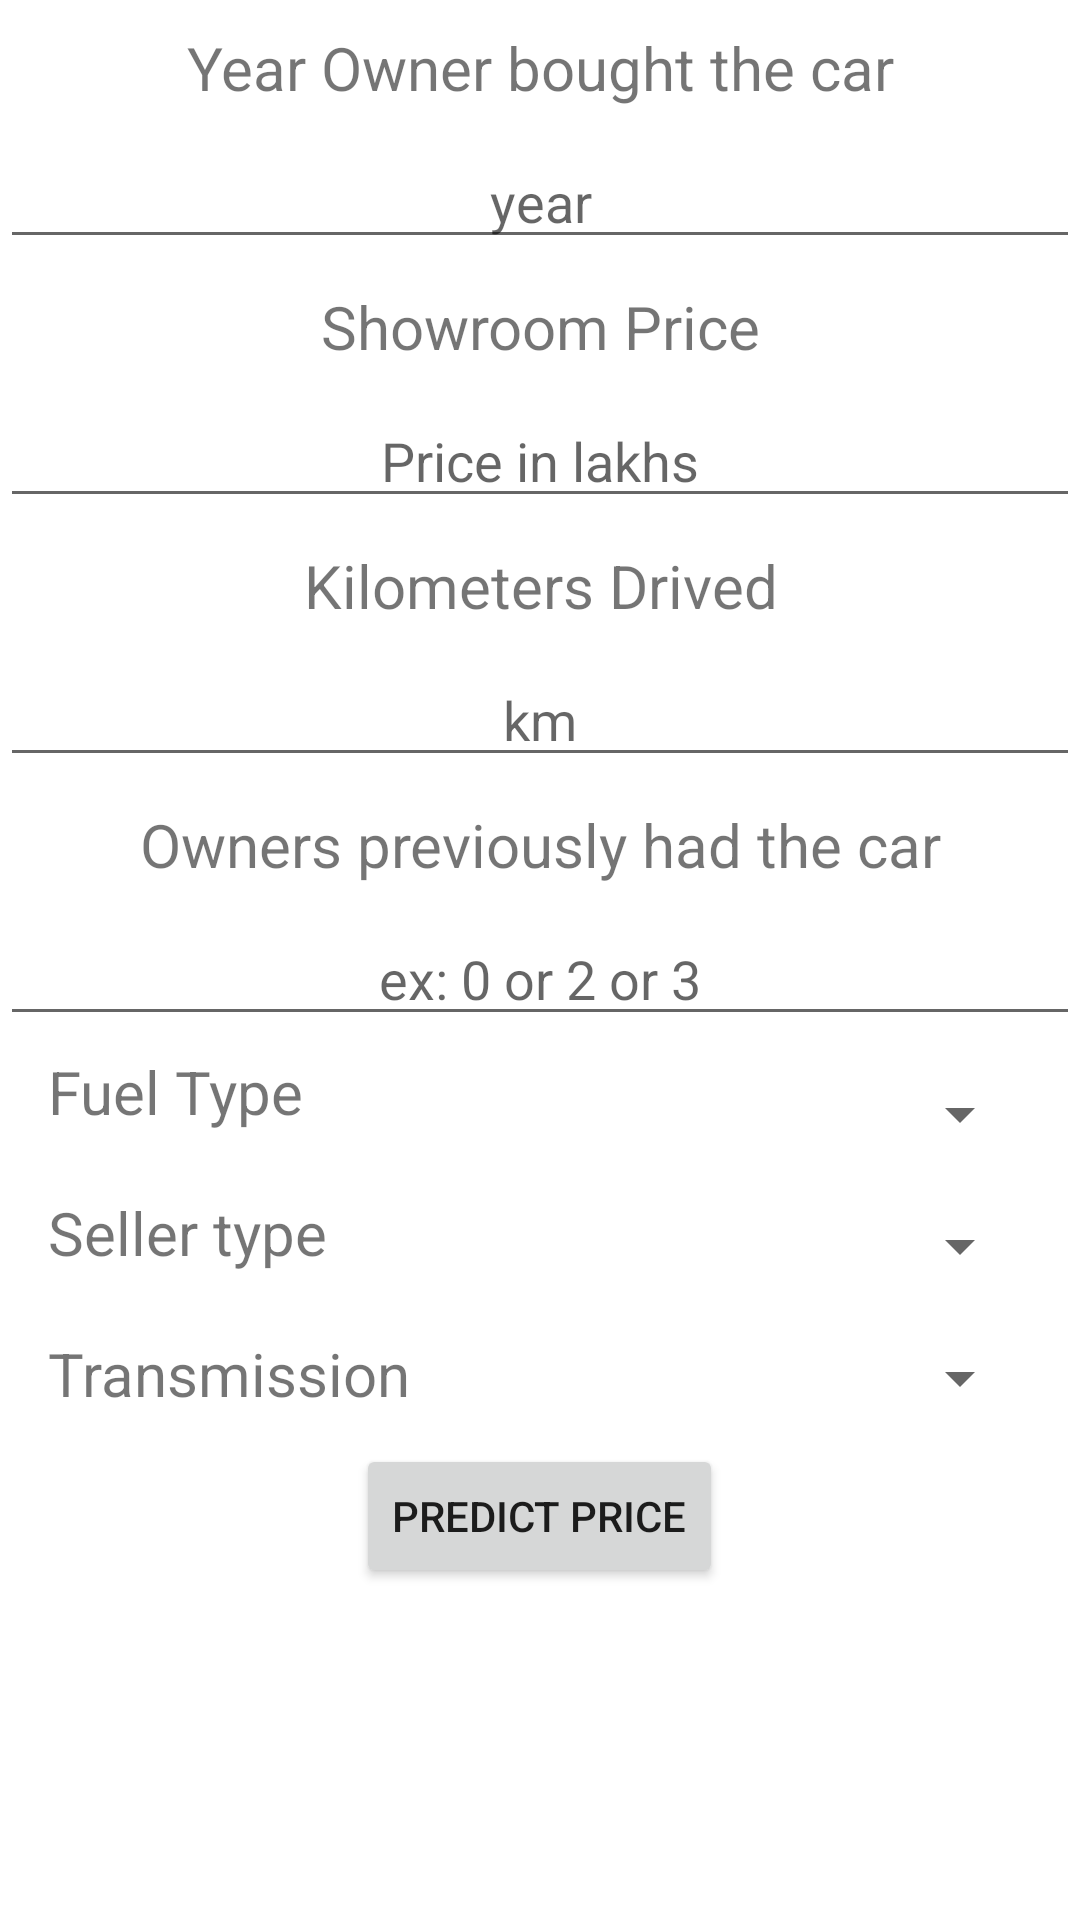

Write the Android layout XML for this screen, with the resource values it uses.
<!-- AndroidManifest.xml: application theme Theme.CarpricepredictionUI -->
<!-- res/layout/activity_main.xml -->
<?xml version="1.0" encoding="utf-8"?>
<LinearLayout xmlns:android="http://schemas.android.com/apk/res/android"
    xmlns:app="http://schemas.android.com/apk/res-auto"
    xmlns:tools="http://schemas.android.com/tools"
    android:layout_width="match_parent"
    android:layout_height="match_parent"
    tools:context=".MainActivity"
    android:orientation="vertical">
    <TextView
        android:layout_width="match_parent"
        android:layout_height="wrap_content"
        android:text="Year Owner bought the car"
        android:textSize="20sp"
        android:textAlignment="center"
        android:layout_marginTop="9dp">
    </TextView>
    <EditText
        android:layout_width="match_parent"
        android:layout_height="wrap_content"
        android:hint="year"
        android:textAlignment="center"
        android:inputType="number"
        android:id="@+id/year"
        android:layout_marginTop="9dp"
        />
    <TextView
        android:layout_width="match_parent"
        android:layout_height="wrap_content"
        android:text="Showroom Price"
        android:textSize="20sp"
        android:textAlignment="center"
        android:layout_marginTop="9dp">
    </TextView>

    <EditText
        android:layout_width="match_parent"
        android:layout_height="wrap_content"
        android:hint="Price in lakhs"
        android:textAlignment="center"
        android:inputType="numberDecimal"
        android:id="@+id/price"
        android:layout_marginTop="9dp"
        />
    <TextView
        android:layout_width="match_parent"
        android:layout_height="wrap_content"
        android:text="Kilometers Drived"
        android:textSize="20sp"
        android:textAlignment="center"
        android:layout_marginTop="9dp"
        >
    </TextView>

    <EditText
        android:layout_width="match_parent"
        android:layout_height="wrap_content"
        android:hint="km"
        android:textAlignment="center"
        android:inputType="number"
        android:id="@+id/km"
        android:layout_marginTop="9dp"
        />
    <TextView
        android:layout_width="match_parent"
        android:layout_height="wrap_content"
        android:text="Owners previously had the car"
        android:textSize="20sp"
        android:textAlignment="center"
        android:layout_marginTop="9dp"
        />
    <EditText
        android:layout_width="match_parent"
        android:layout_height="wrap_content"
        android:hint="ex: 0 or 2 or 3"
        android:textAlignment="center"
        android:id="@+id/owner"
        android:inputType="number"
        android:layout_marginTop="9dp"
        />


    <RelativeLayout
        android:layout_width="match_parent"
        android:layout_height="match_parent"
        android:paddingLeft="16dp"
        android:paddingRight="16dp"
        android:paddingTop="5dp"

        >

        <TextView
            android:layout_width="140dp"
            android:layout_height="wrap_content"
            android:text="Fuel Type"
            android:textSize="20sp"
            android:id="@+id/fuelview"
            />
        <Spinner
            android:id="@+id/fueltype"
            android:layout_width="200dp"
            android:layout_height="wrap_content"
            android:layout_marginTop="9dp"
            android:spinnerMode="dropdown"
            android:layout_alignParentRight="true"

            />
        <TextView
            android:layout_width="140dp"
            android:layout_height="wrap_content"
            android:text="Seller type"
            android:textSize="20sp"
            android:layout_below="@+id/fuelview"
            android:layout_marginTop="20dp"
            android:id="@+id/sellerview"
            />
        <Spinner
            android:id="@+id/sellertype"
            android:layout_width="200dp"
            android:layout_height="wrap_content"
            android:layout_marginTop="20dp"
            android:layout_below="@id/fueltype"
            android:spinnerMode="dropdown"
            android:layout_alignParentRight="true"
            />

        <TextView
            android:layout_width="140dp"
            android:layout_height="wrap_content"
            android:text="Transmission"
            android:textSize="20sp"
            android:layout_below="@+id/sellerview"
            android:layout_marginTop="20dp"
            android:id="@+id/transmissionview"
           />

        <Spinner
            android:id="@+id/transmissiontype"
            android:layout_width="200dp"
            android:layout_height="wrap_content"
            android:layout_below="@+id/sellertype"
            android:layout_alignParentRight="true"
            android:layout_marginTop="20dp"
            android:spinnerMode="dropdown" />

        <Button
            android:layout_width="wrap_content"
            android:layout_height="wrap_content"
            android:layout_below="@id/transmissionview"
            android:layout_centerHorizontal="true"
            android:layout_marginTop="10dp"
            android:id="@+id/predict"
            android:text="Predict price"
            />

        <TextView
            android:layout_width="match_parent"
            android:layout_height="wrap_content"
            android:layout_below="@+id/predict"
            android:textSize="40sp"
            android:textStyle="bold"
            android:layout_marginTop="10dp"
            android:layout_marginBottom="10dp"
            android:id="@+id/outputview"
            />
    </RelativeLayout>

</LinearLayout>
<!-- resources referenced by this layout -->
<resources>
  <style name="Theme.CarpricepredictionUI" parent="Theme.MaterialComponents.DayNight.DarkActionBar">
          
          <item name="colorPrimary">@color/purple_500</item>
          <item name="colorPrimaryVariant">@color/purple_700</item>
          <item name="colorOnPrimary">@color/white</item>
          
          <item name="colorSecondary">@color/teal_200</item>
          <item name="colorSecondaryVariant">@color/teal_700</item>
          <item name="colorOnSecondary">@color/black</item>
          
          <item name="android:statusBarColor" tools:targetApi="l">?attr/colorPrimaryVariant</item>
          
      </style>
  <!-- not gathered from this repository: default colours our renderer supplied (Android Studio template values) -->
  <color name="purple_500">#FF6200EE</color>
  <color name="purple_700">#FF3700B3</color>
  <color name="teal_200">#FF03DAC5</color>
  <color name="teal_700">#FF018786</color>
  <color name="black">#FF000000</color>
  <color name="white">#FFFFFFFF</color>
</resources>
